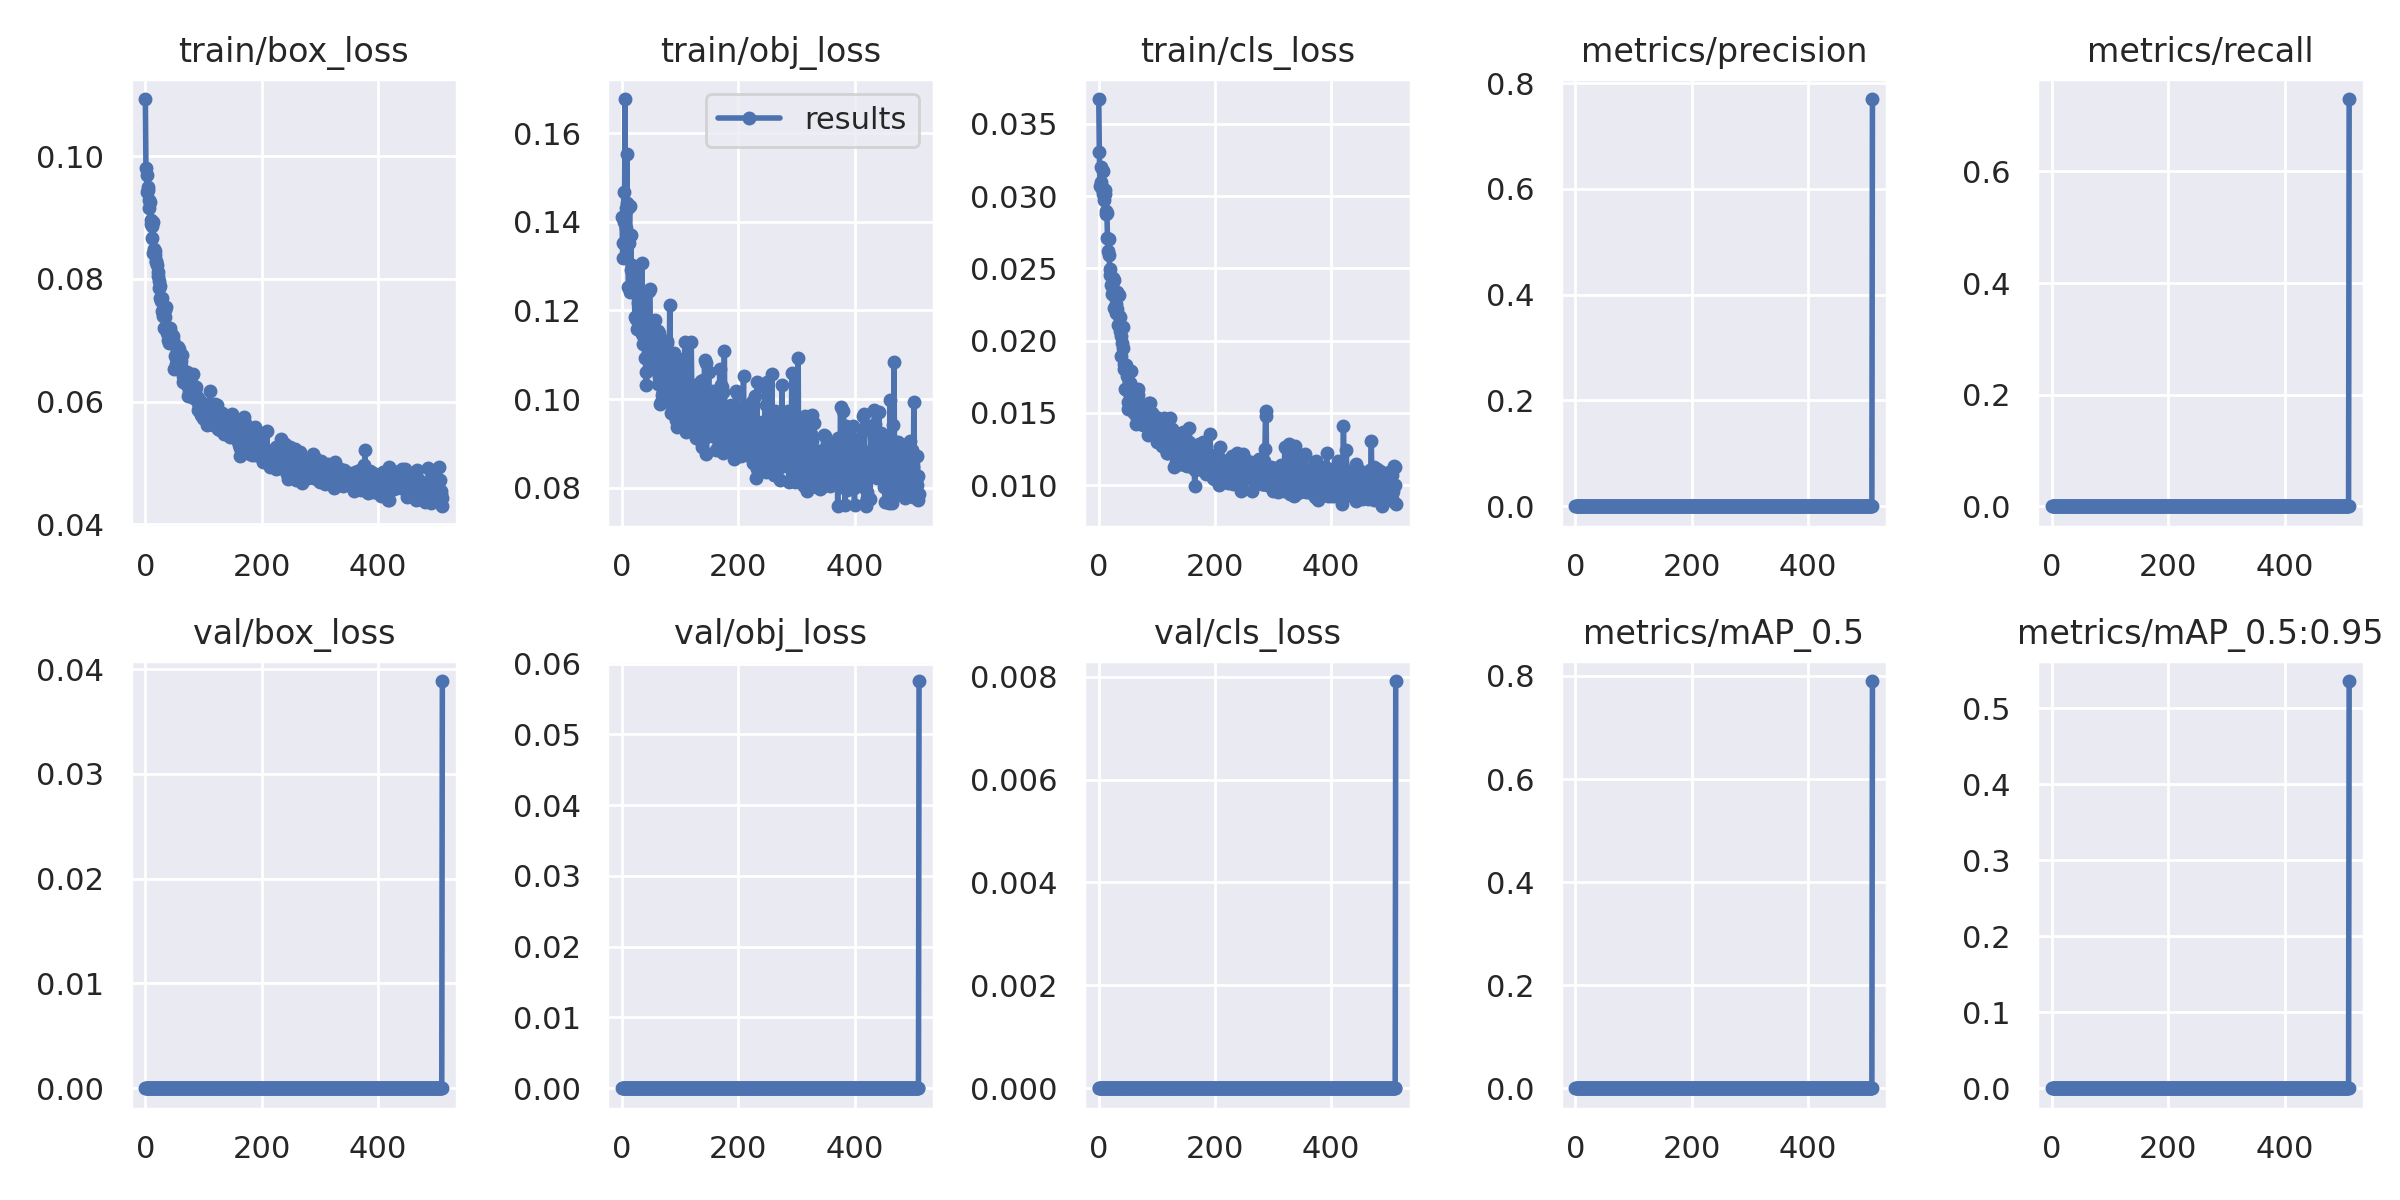

The file beside this chart, header and first rows:
epoch, train/box_loss, train/obj_loss, train/cls_loss, metrics/precision, metrics/recall, metrics/mAP_0.5, metrics/mAP_0.5:0.95, val/box_loss, val/obj_loss, val/cls_loss, x/lr0, x/lr1, x/lr2
0, 0.1093, 0.141, 0.03671, 0, 0, 0, 0, 0, 0, 0, 5e-05, 5e-05, 0.09955
1, 0.09804, 0.1318, 0.03303, 0, 0, 0, 0, 0, 0, 0, 0.00011, 0.00011, 0.09901
2, 0.09691, 0.1353, 0.03066, 0, 0, 0, 0, 0, 0, 0, 0.00017, 0.00017, 0.09847
3, 0.09413, 0.1467, 0.031, 0, 0, 0, 0, 0, 0, 0, 0.00023, 0.00023, 0.09793
4, 0.09448, 0.1399, 0.03203, 0, 0, 0, 0, 0, 0, 0, 0.00029, 0.00029, 0.09739
5, 0.09497, 0.1677, 0.03064, 0, 0, 0, 0, 0, 0, 0, 0.0003499, 0.0003499, 0.09685
6, 0.09287, 0.1432, 0.0305, 0, 0, 0, 0, 0, 0, 0, 0.0004099, 0.0004099, 0.09631
7, 0.09153, 0.1386, 0.03174, 0, 0, 0, 0, 0, 0, 0, 0.0004698, 0.0004698, 0.09577
8, 0.09257, 0.1552, 0.03015, 0, 0, 0, 0, 0, 0, 0, 0.0005297, 0.0005297, 0.09523
9, 0.08958, 0.1442, 0.02972, 0, 0, 0, 0, 0, 0, 0, 0.0005896, 0.0005896, 0.09469
10, 0.08903, 0.143, 0.03041, 0, 0, 0, 0, 0, 0, 0, 0.0006494, 0.0006494, 0.09415
11, 0.08863, 0.1253, 0.03014, 0, 0, 0, 0, 0, 0, 0, 0.0007093, 0.0007093, 0.09361
12, 0.08675, 0.1352, 0.02894, 0, 0, 0, 0, 0, 0, 0, 0.0007691, 0.0007691, 0.09307
13, 0.08925, 0.1435, 0.02876, 0, 0, 0, 0, 0, 0, 0, 0.0008288, 0.0008288, 0.09253
14, 0.08419, 0.1243, 0.02881, 0, 0, 0, 0, 0, 0, 0, 0.0008885, 0.0008885, 0.09199
15, 0.08492, 0.137, 0.02708, 0, 0, 0, 0, 0, 0, 0, 0.0009482, 0.0009482, 0.09145
16, 0.08461, 0.1292, 0.02619, 0, 0, 0, 0, 0, 0, 0, 0.001008, 0.001008, 0.09091
17, 0.08396, 0.1302, 0.02701, 0, 0, 0, 0, 0, 0, 0, 0.001067, 0.001067, 0.09037
18, 0.0828, 0.1256, 0.02595, 0, 0, 0, 0, 0, 0, 0, 0.001127, 0.001127, 0.08983
19, 0.08299, 0.1298, 0.02455, 0, 0, 0, 0, 0, 0, 0, 0.001186, 0.001186, 0.08929
20, 0.08225, 0.1283, 0.02498, 0, 0, 0, 0, 0, 0, 0, 0.001246, 0.001246, 0.08875
21, 0.08049, 0.1258, 0.02382, 0, 0, 0, 0, 0, 0, 0, 0.001305, 0.001305, 0.08821
22, 0.08118, 0.1184, 0.02393, 0, 0, 0, 0, 0, 0, 0, 0.001364, 0.001364, 0.08766
23, 0.07853, 0.1291, 0.0232, 0, 0, 0, 0, 0, 0, 0, 0.001424, 0.001424, 0.08712
24, 0.07958, 0.1182, 0.02434, 0, 0, 0, 0, 0, 0, 0, 0.001483, 0.001483, 0.08658
25, 0.07882, 0.1273, 0.02356, 0, 0, 0, 0, 0, 0, 0, 0.001542, 0.001542, 0.08604
26, 0.07681, 0.1157, 0.02422, 0, 0, 0, 0, 0, 0, 0, 0.001601, 0.001601, 0.0855
27, 0.07643, 0.118, 0.02226, 0, 0, 0, 0, 0, 0, 0, 0.00166, 0.00166, 0.08496
28, 0.0748, 0.1216, 0.02303, 0, 0, 0, 0, 0, 0, 0, 0.001718, 0.001718, 0.08442
29, 0.07682, 0.1242, 0.02251, 0, 0, 0, 0, 0, 0, 0, 0.001777, 0.001777, 0.08388
30, 0.07439, 0.1189, 0.0219, 0, 0, 0, 0, 0, 0, 0, 0.001836, 0.001836, 0.08334
31, 0.07392, 0.1225, 0.02339, 0, 0, 0, 0, 0, 0, 0, 0.001894, 0.001894, 0.08279
32, 0.07198, 0.1173, 0.02218, 0, 0, 0, 0, 0, 0, 0, 0.001953, 0.001953, 0.08225
33, 0.07387, 0.1218, 0.02105, 0, 0, 0, 0, 0, 0, 0, 0.002011, 0.002011, 0.08171
34, 0.07491, 0.1307, 0.02312, 0, 0, 0, 0, 0, 0, 0, 0.00207, 0.00207, 0.08117
35, 0.0754, 0.1147, 0.02168, 0, 0, 0, 0, 0, 0, 0, 0.002128, 0.002128, 0.08063
36, 0.0719, 0.1125, 0.02165, 0, 0, 0, 0, 0, 0, 0, 0.002186, 0.002186, 0.08009
37, 0.07148, 0.1138, 0.02069, 0, 0, 0, 0, 0, 0, 0, 0.002244, 0.002244, 0.07954
38, 0.07112, 0.1142, 0.02033, 0, 0, 0, 0, 0, 0, 0, 0.002302, 0.002302, 0.079
39, 0.07007, 0.1142, 0.01895, 0, 0, 0, 0, 0, 0, 0, 0.002359, 0.002359, 0.07846
40, 0.07195, 0.1093, 0.01982, 0, 0, 0, 0, 0, 0, 0, 0.002417, 0.002417, 0.07792
41, 0.06952, 0.1062, 0.0195, 0, 0, 0, 0, 0, 0, 0, 0.002474, 0.002474, 0.07737
42, 0.07153, 0.1032, 0.02092, 0, 0, 0, 0, 0, 0, 0, 0.002532, 0.002532, 0.07683
43, 0.07193, 0.1245, 0.0184, 0, 0, 0, 0, 0, 0, 0, 0.002589, 0.002589, 0.07629
44, 0.07031, 0.1176, 0.01806, 0, 0, 0, 0, 0, 0, 0, 0.002646, 0.002646, 0.07575
45, 0.07064, 0.1106, 0.01816, 0, 0, 0, 0, 0, 0, 0, 0.002703, 0.002703, 0.0752
46, 0.0708, 0.1171, 0.01663, 0, 0, 0, 0, 0, 0, 0, 0.00276, 0.00276, 0.07466
47, 0.07067, 0.1243, 0.01834, 0, 0, 0, 0, 0, 0, 0, 0.002817, 0.002817, 0.07412
48, 0.07012, 0.1249, 0.01753, 0, 0, 0, 0, 0, 0, 0, 0.002873, 0.002873, 0.07357
49, 0.06943, 0.1108, 0.01655, 0, 0, 0, 0, 0, 0, 0, 0.00293, 0.00293, 0.07303
50, 0.06536, 0.11, 0.01572, 0, 0, 0, 0, 0, 0, 0, 0.002986, 0.002986, 0.07249
51, 0.06743, 0.11, 0.01527, 0, 0, 0, 0, 0, 0, 0, 0.003042, 0.003042, 0.07194
52, 0.06609, 0.1069, 0.01637, 0, 0, 0, 0, 0, 0, 0, 0.003098, 0.003098, 0.0714
53, 0.06777, 0.1095, 0.01708, 0, 0, 0, 0, 0, 0, 0, 0.003154, 0.003154, 0.07085
54, 0.06668, 0.1096, 0.01705, 0, 0, 0, 0, 0, 0, 0, 0.00321, 0.00321, 0.07031
55, 0.06691, 0.1099, 0.01568, 0, 0, 0, 0, 0, 0, 0, 0.003265, 0.003265, 0.06976
56, 0.06663, 0.1068, 0.01789, 0, 0, 0, 0, 0, 0, 0, 0.00332, 0.00332, 0.06922
57, 0.06895, 0.1179, 0.01562, 0, 0, 0, 0, 0, 0, 0, 0.003376, 0.003376, 0.06867
58, 0.06851, 0.1112, 0.01575, 0, 0, 0, 0, 0, 0, 0, 0.00343, 0.00343, 0.06813
59, 0.06637, 0.1108, 0.01511, 0, 0, 0, 0, 0, 0, 0, 0.003485, 0.003485, 0.06759
... 452 more rows
